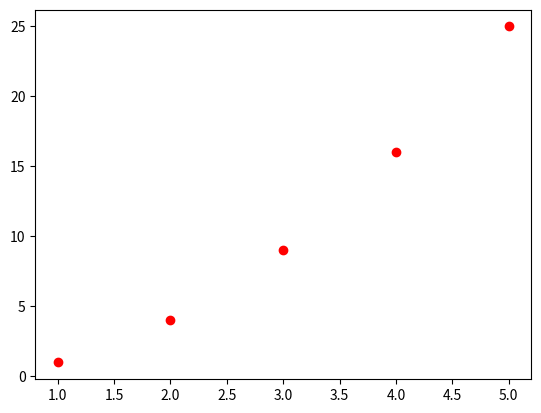

The matplotlib source for this figure:
import matplotlib.pyplot as plt
import numpy as np
xpts=np.array([1,2,3,4,5])
ypts=np.array([1,4,9,16,25])
plt.plot(xpts, ypts, 'ro')
plt.show()   
